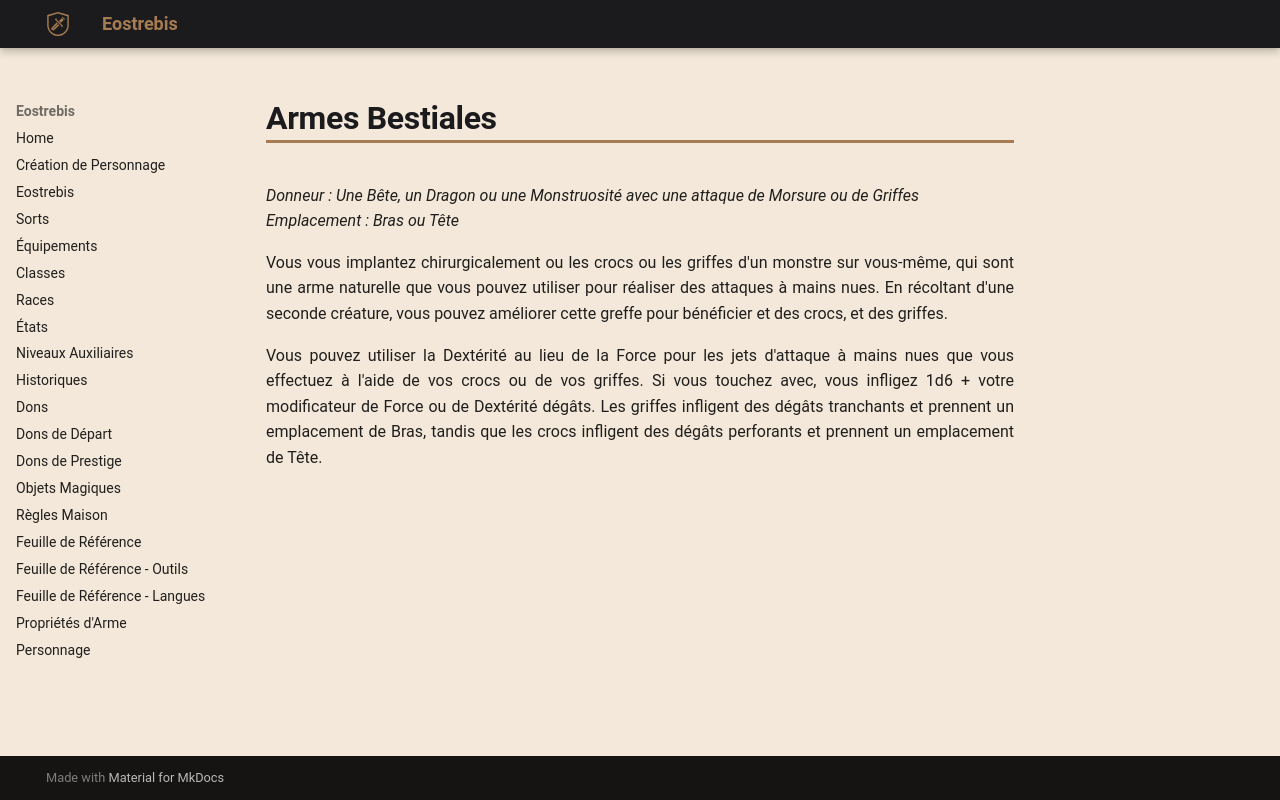

repository: Eostrebis/5e.VF · page: classes/Alchimiste/Greffes Monstrueuses/Armes Bestiales/index.html · generator: mkdocs

---
donneur: Une Bête, un Dragon ou une Monstruosité avec une attaque de Morsure ou de Griffes
emplacement: Bras ou Tête
writing_status: finished
---
Vous vous implantez chirurgicalement ou les crocs ou les griffes d'un monstre sur vous-même, qui sont une arme naturelle que vous pouvez utiliser pour réaliser des attaques à mains nues. En récoltant d'une seconde créature, vous pouvez améliorer cette greffe pour bénéficier et des crocs, et des griffes. 

Vous pouvez utiliser la Dextérité au lieu de la Force pour les jets d'attaque à mains nues que vous effectuez à l'aide de vos crocs ou de vos griffes. Si vous touchez avec, vous infligez 1d6 + votre modificateur de Force ou de Dextérité dégâts. Les griffes infligent des dégâts tranchants et prennent un emplacement de Bras, tandis que les crocs infligent des dégâts perforants et prennent un emplacement de Tête.
